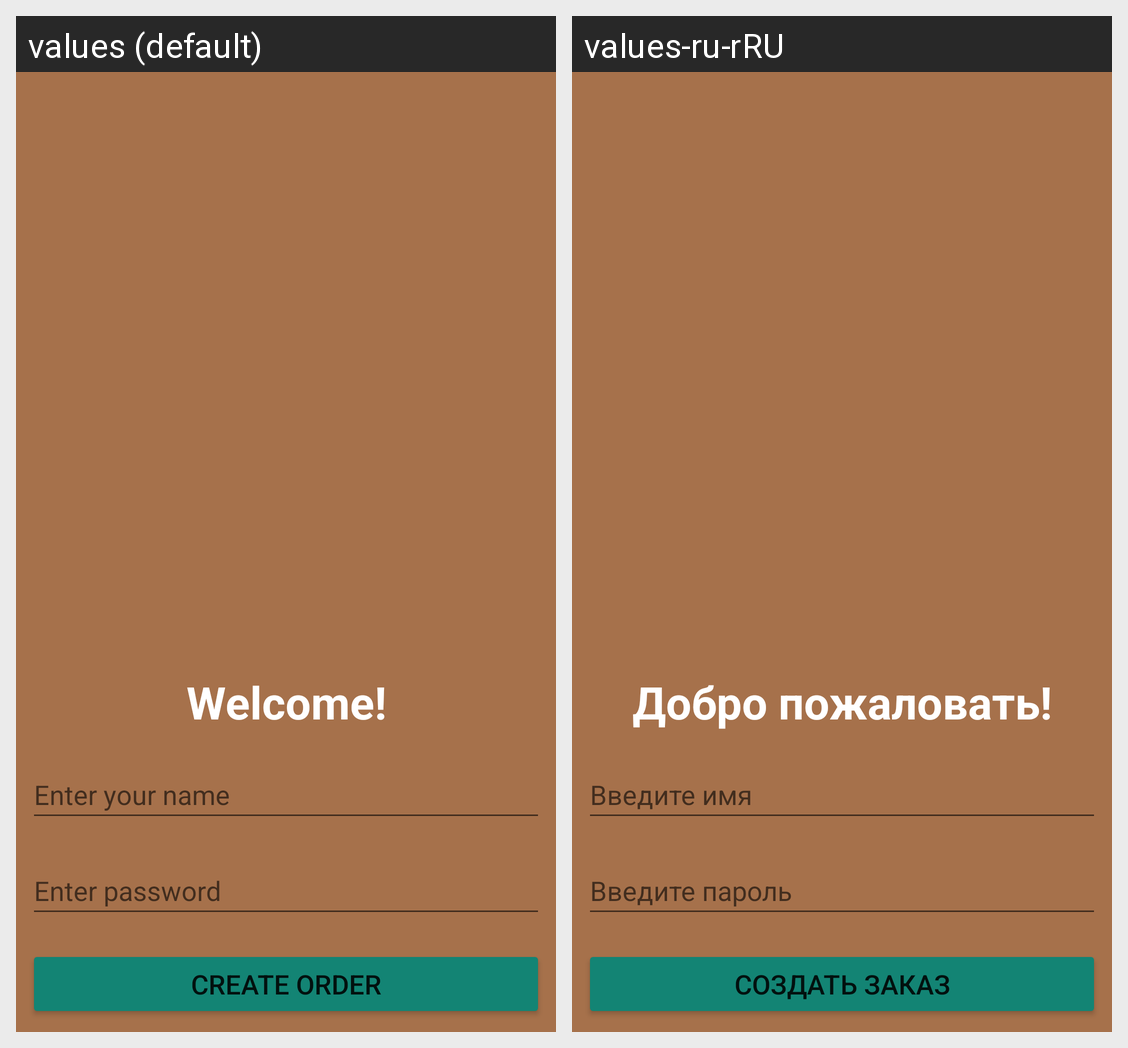

This grid shows one Android layout under two languages. Give, for every string resource on the screen, its name, the default text and each shown locale's text.
Android screen res/layout/activity_login.xml rendered under 2 locales, left to right: values (default), values-ru-rRU. Device: Nexus 5 (rendered at 1080×1920; each locale shown at half size, 540×960, under a caption strip naming it); theme Theme.CafeOrderApp.
Strings drawn on this screen, with the default value and each locale's value (text and hints the layout hard-codes, and strings that could not be matched under every locale, appear in the picture but are not listed):

welcome
  values: Welcome!
  values-ru-rRU: Добро пожаловать!

hint_name
  values: Enter your name
  values-ru-rRU: Введите имя

hint_password
  values: Enter password
  values-ru-rRU: Введите пароль

btn_create_order
  values: Create order
  values-ru-rRU: Создать заказ
